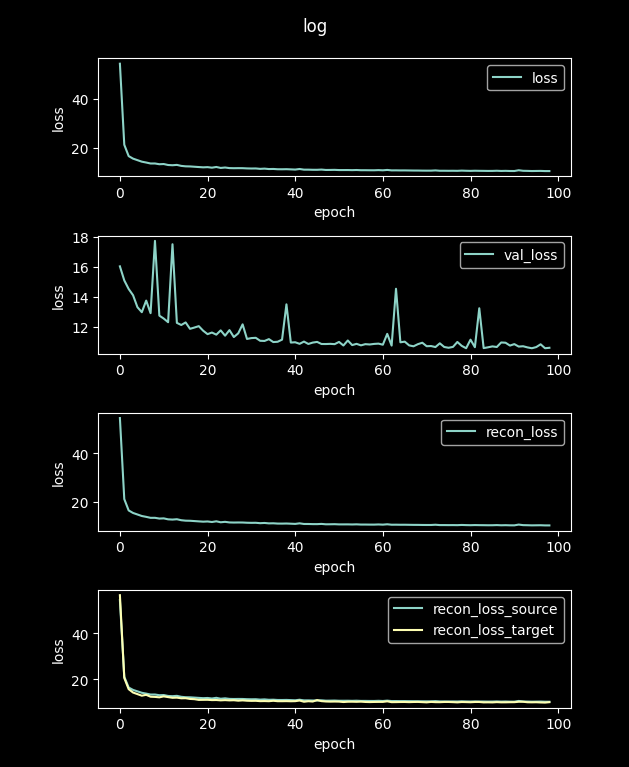

Data behind this chart, as committed beside it:
loss, val_loss, recon_loss, recon_loss_source, recon_loss_target
189.7, 17.77, 189.7, 189.5, 181.1
54.52, 16.02, 54.52, 54.44, 56.55
21.18, 15.08, 21.18, 21.18, 20.66
16.52, 14.51, 16.52, 16.52, 15.81
15.48, 14.09, 15.48, 15.48, 14.34
14.86, 13.3, 14.86, 14.86, 13.66
14.23, 12.96, 14.23, 14.23, 12.98
13.88, 13.74, 13.88, 13.87, 13.35
13.48, 12.9, 13.48, 13.48, 12.53
13.49, 17.71, 13.49, 13.49, 12.45
13.18, 12.73, 13.18, 13.18, 12.26
13.26, 12.54, 13.26, 13.25, 12.68
12.86, 12.3, 12.86, 12.85, 12.36
12.76, 17.49, 12.76, 12.76, 12.06
12.9, 12.25, 12.9, 12.9, 12.14
12.5, 12.11, 12.5, 12.49, 11.84
12.31, 12.28, 12.31, 12.31, 11.88
12.27, 11.86, 12.27, 12.27, 11.56
12.15, 11.94, 12.15, 12.14, 11.46
12.02, 12.03, 12.02, 12.02, 11.15
11.9, 11.73, 11.9, 11.9, 11.18
11.98, 11.5, 11.98, 11.98, 11.2
11.76, 11.61, 11.76, 11.76, 11.06
12.05, 11.47, 12.05, 12.05, 11.1
11.65, 11.75, 11.65, 11.65, 10.95
11.83, 11.4, 11.83, 11.83, 11.05
11.59, 11.77, 11.59, 11.58, 10.94
11.54, 11.31, 11.54, 11.54, 11.01
11.57, 11.55, 11.57, 11.56, 10.81
11.55, 12.15, 11.55, 11.55, 10.94
11.46, 11.18, 11.46, 11.46, 10.79
11.42, 11.24, 11.42, 11.42, 10.73
11.44, 11.26, 11.44, 11.44, 10.76
11.27, 11.06, 11.27, 11.27, 10.61
11.37, 11.05, 11.37, 11.37, 10.64
11.2, 11.17, 11.2, 11.19, 10.58
11.23, 10.97, 11.23, 11.23, 10.77
11.11, 10.99, 11.11, 11.11, 10.59
11.1, 11.14, 11.1, 11.1, 10.58
11.14, 13.49, 11.14, 11.13, 10.61
11.06, 10.94, 11.06, 11.06, 10.56
10.98, 10.96, 10.98, 10.98, 10.6
11.22, 10.86, 11.22, 11.21, 10.87
10.95, 11.01, 10.95, 10.95, 10.35
10.95, 10.85, 10.95, 10.94, 10.57
10.9, 10.94, 10.9, 10.89, 10.44
10.89, 10.98, 10.89, 10.88, 11.07
10.98, 10.84, 10.98, 10.97, 10.61
10.82, 10.84, 10.82, 10.81, 10.46
10.83, 10.85, 10.83, 10.83, 10.4
10.86, 10.84, 10.86, 10.86, 10.44
10.78, 10.98, 10.78, 10.78, 10.41
10.78, 10.75, 10.78, 10.78, 10.23
10.79, 11.08, 10.79, 10.78, 10.35
10.75, 10.77, 10.75, 10.74, 10.37
10.8, 10.85, 10.8, 10.8, 10.32
10.71, 10.76, 10.71, 10.71, 10.39
10.72, 10.83, 10.72, 10.71, 10.26
10.7, 10.81, 10.7, 10.69, 10.2
10.69, 10.85, 10.69, 10.68, 10.26
... 40 more rows
